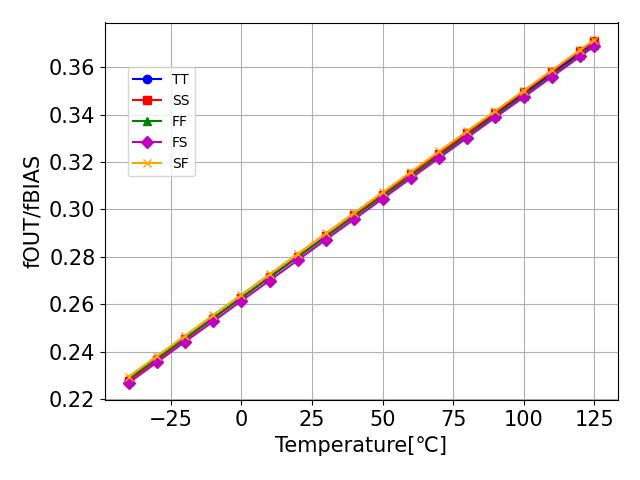

The data file committed next to this chart (first rows):
temp, TT, SS, FF, FS, SF
-40.0, 0.228, 0.2276, 0.2284, 0.2267, 0.2294
-30.0, 0.2367, 0.2364, 0.237, 0.2354, 0.238
-20.0, 0.2454, 0.2451, 0.2456, 0.2441, 0.2467
-10.0, 0.2541, 0.2539, 0.2542, 0.2527, 0.2554
0.0, 0.2627, 0.2626, 0.2628, 0.2614, 0.264
10.0, 0.2714, 0.2714, 0.2713, 0.27, 0.2727
20.0, 0.28, 0.2801, 0.2799, 0.2786, 0.2813
30.0, 0.2886, 0.2888, 0.2884, 0.2873, 0.29
40.0, 0.2973, 0.2975, 0.297, 0.2959, 0.2986
50.0, 0.3059, 0.3062, 0.3055, 0.3045, 0.3072
60.0, 0.3145, 0.3149, 0.314, 0.3131, 0.3158
70.0, 0.3231, 0.3236, 0.3226, 0.3217, 0.3245
80.0, 0.3317, 0.3322, 0.3311, 0.3303, 0.3331
90.0, 0.3403, 0.3409, 0.3396, 0.3389, 0.3416
100.0, 0.3488, 0.3496, 0.3481, 0.3474, 0.3502
110.0, 0.3574, 0.3582, 0.3566, 0.356, 0.3588
120.0, 0.366, 0.3669, 0.3651, 0.3646, 0.3674
125.0, 0.3703, 0.3712, 0.3693, 0.3689, 0.3717
